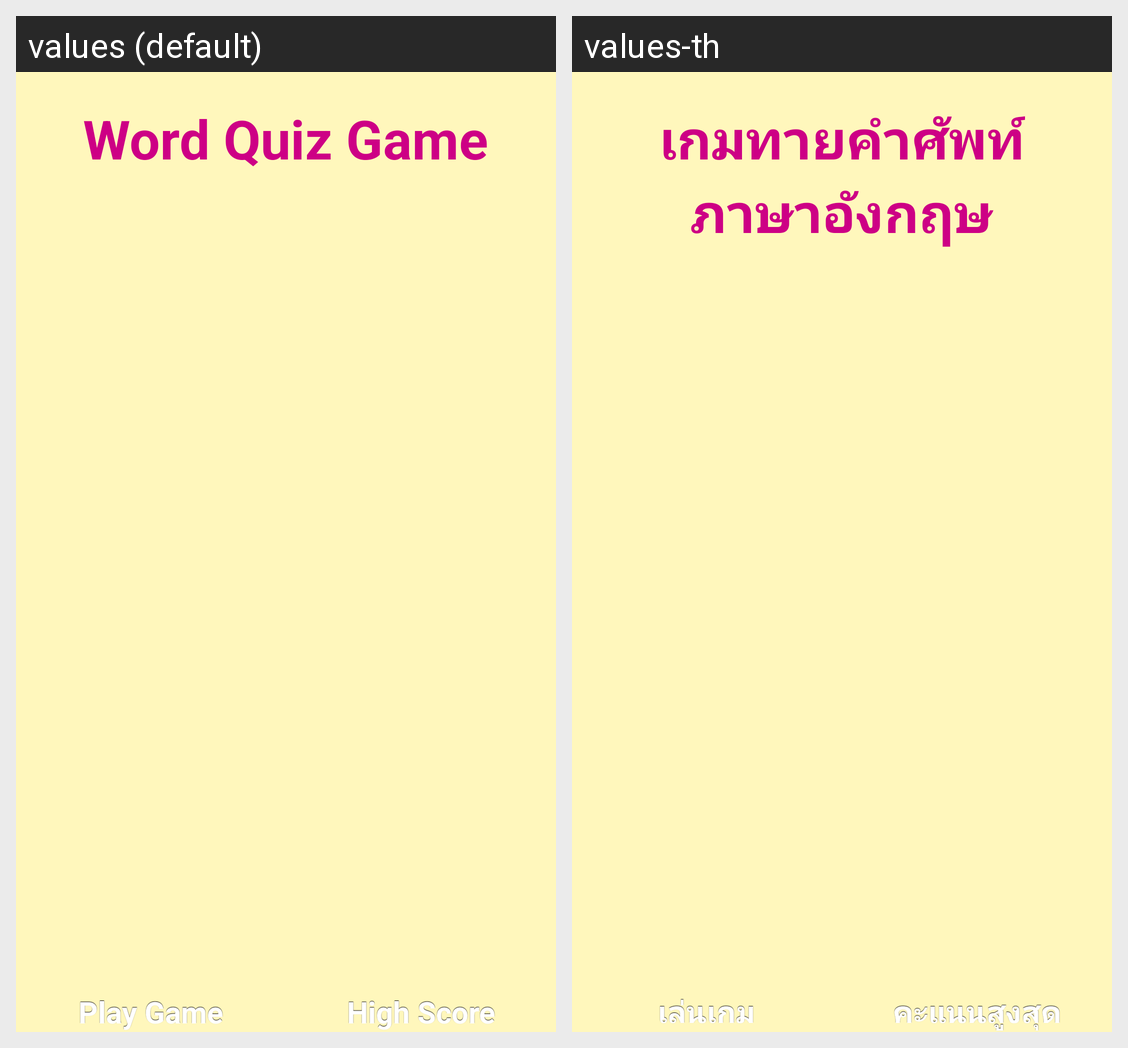

Translations of the strings shown on this Android screen, per locale in the grid:
Android screen res/layout/activity_main.xml rendered under 2 locales, left to right: values (default), values-th. Device: Nexus 5 (rendered at 1080×1920; each locale shown at half size, 540×960, under a caption strip naming it); theme AppTheme.
Strings drawn on this screen, with the default value and each locale's value (text and hints the layout hard-codes, and strings that could not be matched under every locale, appear in the picture but are not listed):

app_title
  values: Word Quiz Game
  values-th: เกมทายคำศัพท์
      ภาษาอังกฤษ

play_game_label
  values: Play Game
  values-th: เล่นเกม

high_score_label
  values: High Score
  values-th: คะแนนสูงสุด
